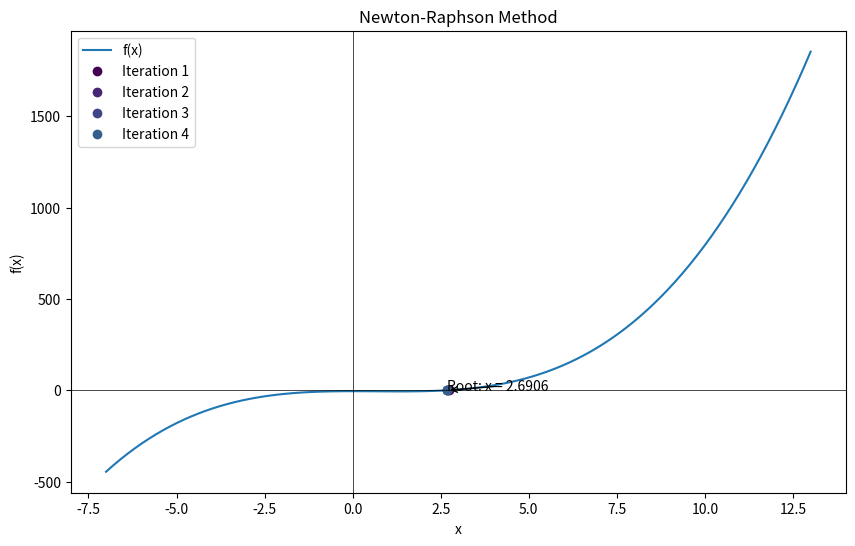

This figure's Python source:
import matplotlib.pyplot as plt
import numpy as np

def plot_newton_raphson_method(f, f_prime, x0, max_iterations, tolerance):
    # Generate x values for plotting the function
    x = np.linspace(x0 - 10, x0 + 10, 100)
    y = f(x)

    # Create a figure and axes for the plot
    fig, ax = plt.subplots(figsize=(10, 6)) # Adjust the figsize parameter to set the width and height

    # Plot the function
    ax.plot(x, y, label='f(x)')

    # Initialize the iteration counter
    iteration = 0

    # Define a color map for the points
    cmap = plt.get_cmap('viridis')

    # Perform the Newton-Raphson method iterations
    while iteration < max_iterations:
        # Calculate the new estimate
        x1 = x0 - f(x0) / f_prime(x0)

        # Print the iteration details
        print(f"Iteration {iteration+1}: x0 = {x0:.4f}, x1 = {x1:.4f}, f(x0) = {f(x0):.4f}, f'(x0) = {f_prime(x0):.4f}")

        # Plot the estimate with a different color for each iteration
        color = cmap(iteration / max_iterations)
        ax.plot(x1, f(x1), 'o', color=color, label=f'Iteration {iteration+1}')

        # Check if the root is found
        if np.isclose(f(x1), 0) or abs(x1 - x0) < tolerance:
            break

        # Update the estimate
        x0 = x1

        # Increment the iteration counter
        iteration += 1

    # Add labels and legend to the plot
    ax.set_xlabel('x')
    ax.set_ylabel('f(x)')
    ax.legend()

    # Add a title and annotation for the root
    ax.set_title('Newton-Raphson Method')
    ax.annotate(f'Root: x = {x1:.4f}', xy=(x1, f(x1)), xytext=(x1, f(x1) + 0.5),
    arrowprops=dict(facecolor='black', arrowstyle='->'))

    # Show the x and y axes
    ax.axhline(0, color='black', linewidth=0.5)
    ax.axvline(0, color='black', linewidth=0.5)

    # Show the plot
    plt.show()

if __name__ == '__main__':
    # Define the function
    f = lambda x: x**3 - 2*x**2 - 5
    f_prime = lambda x: 3*x**2 - 4*x

    # Define the initial guess
    x0 = 3

    # Set the maximum number of iterations and tolerance
    max_iterations = 10
    tolerance = 1e-4

    # Plot the function and iterations
    plot_newton_raphson_method(f, f_prime, x0, max_iterations, tolerance)